Labelled photos from "DiabeticBahia_split_2", an image-classification folder in Nour-el-houda34/Diabetic-Retinopathy. The possible labels are: healthy, mild diabetic retinopathy, moderate diabetic retinopathy, proliferate DR, severe diabetic retinopathy.

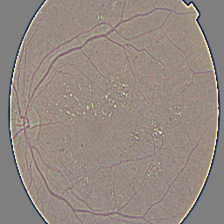
Label: severe diabetic retinopathy

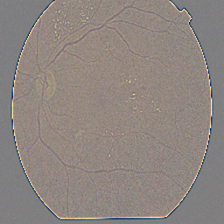
Label: moderate diabetic retinopathy

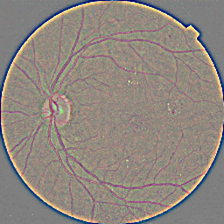
Label: mild diabetic retinopathy

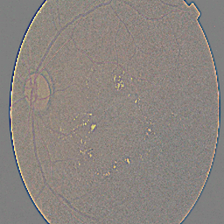
Label: moderate diabetic retinopathy

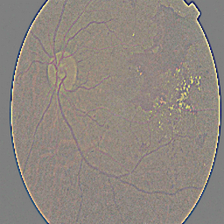
Label: proliferate DR

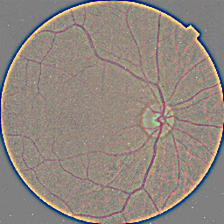
Label: healthy
